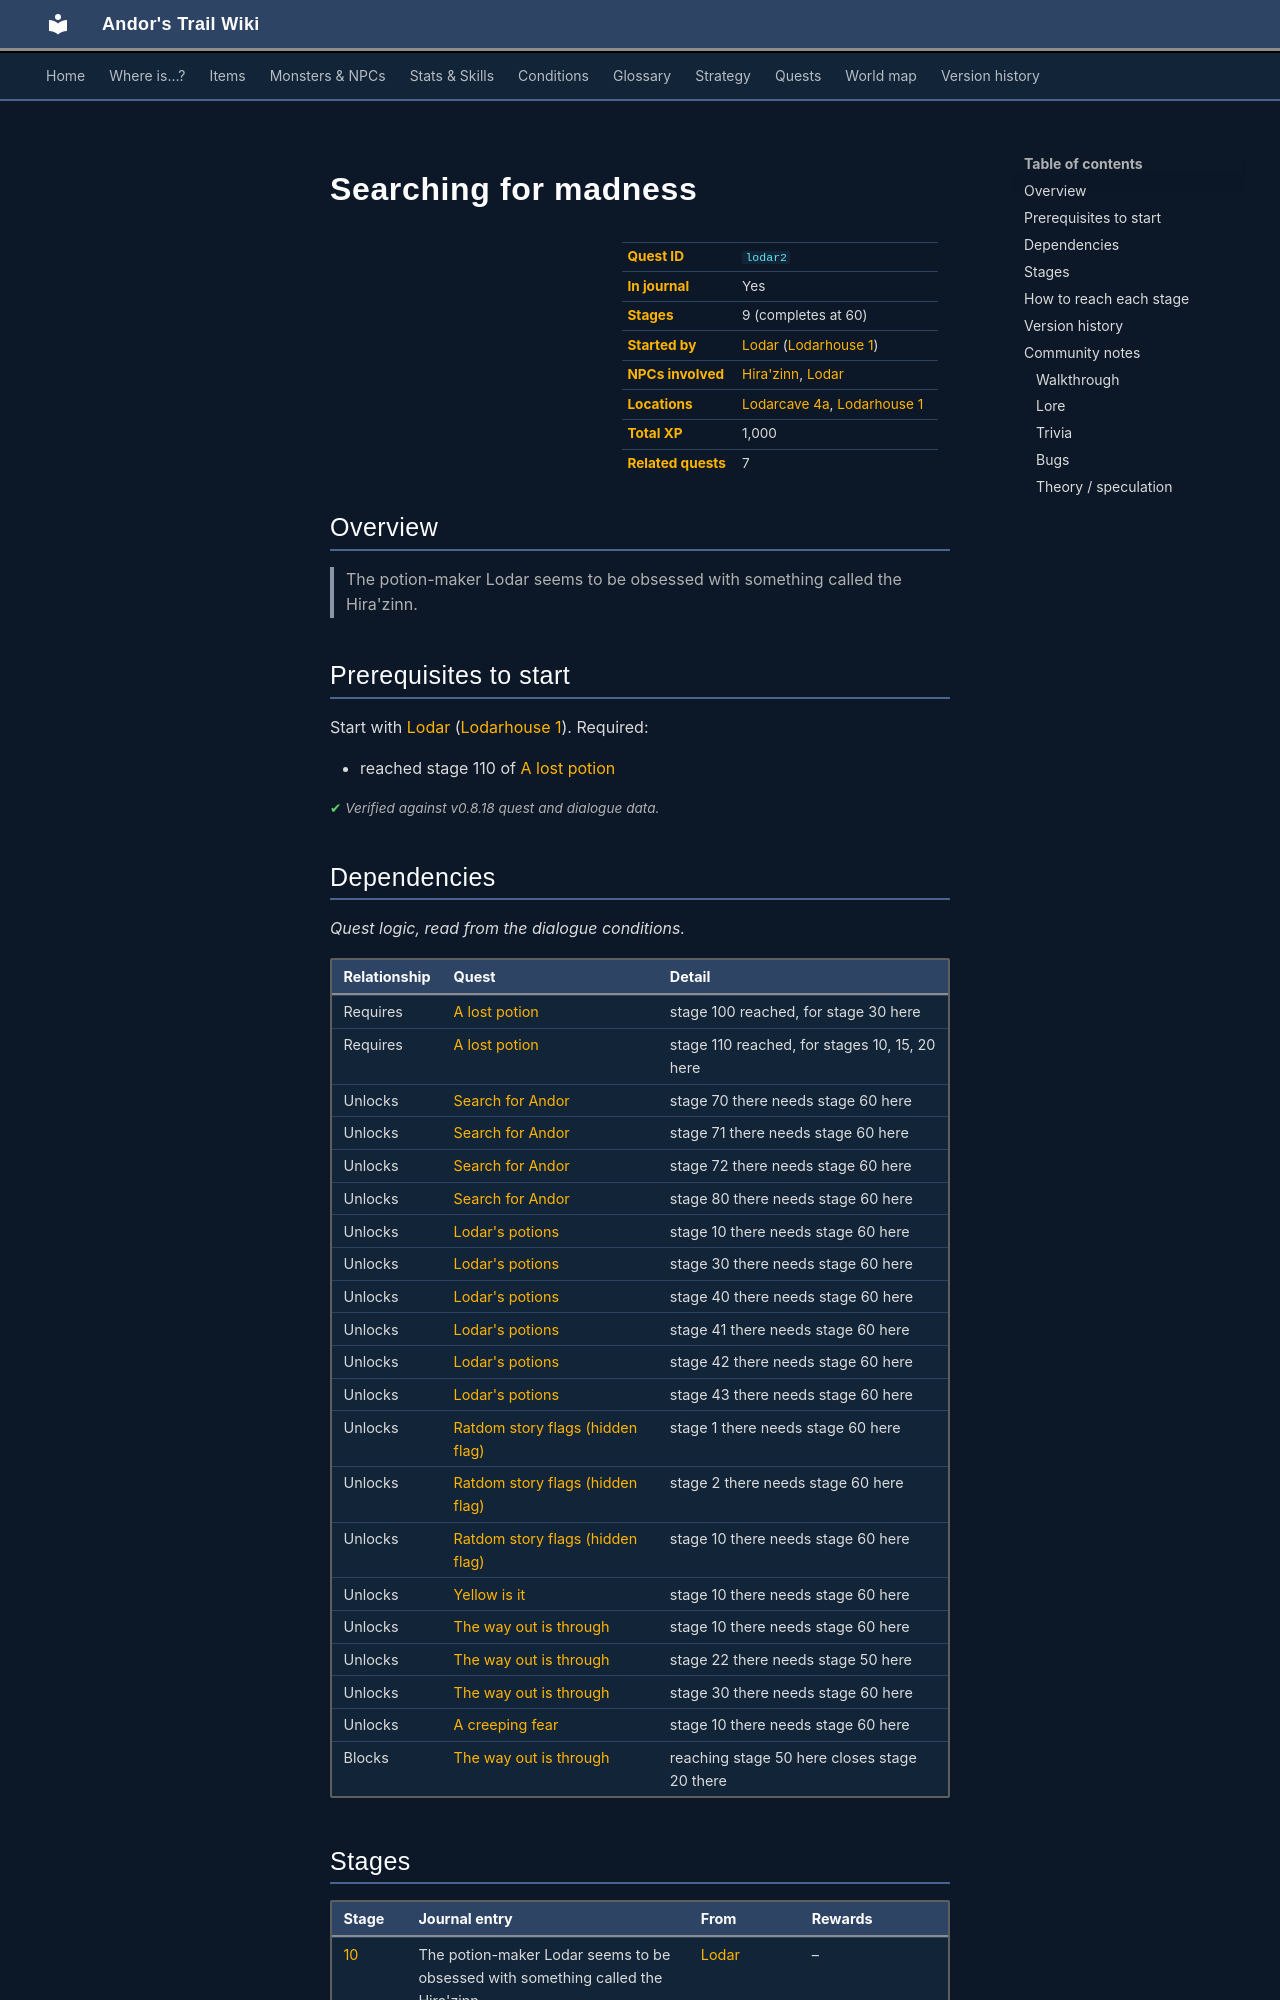

repository: asdfghjkl628/Andor-s-Trail-Wikiiii · page: quests/lodar2/index.html · generator: mkdocs

---
description: "Searching for madness is a quest in Andor's Trail, started by Lodar (lodarhouse1). 9 stages, 1,000 XP in total. The potion-maker Lodar seems to be obsessed with something called the Hira'zinn."
---

# Searching for madness

<div class="infobox" markdown>

| | |
|---|---|
| **Quest ID** | `lodar2` |
| **In journal** | Yes |
| **Stages** | 9 (completes at 60) |
| **Started by** | [Lodar](../monsters/lodar.md) ([Lodarhouse 1](../maps/lodarhouse1.md)) |
| **NPCs involved** | [Hira'zinn](../monsters/hirazinn.md), [Lodar](../monsters/lodar.md) |
| **Locations** | [Lodarcave 4a](../maps/lodarcave4a.md), [Lodarhouse 1](../maps/lodarhouse1.md) |
| **Total XP** | 1,000 |
| **Related quests** | 7 |

</div>

## Overview

> The potion-maker Lodar seems to be obsessed with something called the Hira'zinn.

## Prerequisites to start

Start with [Lodar](../monsters/lodar.md) ([Lodarhouse 1](../maps/lodarhouse1.md)). Required:

- reached stage 110 of [A lost potion](../quests/lodar.md#stage-110)


<p class="verified">Verified against v0.8.18 quest and dialogue data.</p>

## Dependencies

*Quest logic, read from the dialogue conditions.*

| Relationship | Quest | Detail |
|---|---|---|
| Requires | [A lost potion](lodar.md#stage-100) | stage 100 reached, for stage 30 here |
| Requires | [A lost potion](lodar.md#stage-110) | stage 110 reached, for stages 10, 15, 20 here |
| Unlocks | [Search for Andor](andor.md#stage-70) | stage 70 there needs stage 60 here |
| Unlocks | [Search for Andor](andor.md#stage-71) | stage 71 there needs stage 60 here |
| Unlocks | [Search for Andor](andor.md#stage-72) | stage 72 there needs stage 60 here |
| Unlocks | [Search for Andor](andor.md#stage-80) | stage 80 there needs stage 60 here |
| Unlocks | [Lodar's potions](lodar_pots.md#stage-10) | stage 10 there needs stage 60 here |
| Unlocks | [Lodar's potions](lodar_pots.md#stage-30) | stage 30 there needs stage 60 here |
| Unlocks | [Lodar's potions](lodar_pots.md#stage-40) | stage 40 there needs stage 60 here |
| Unlocks | [Lodar's potions](lodar_pots.md#stage-41) | stage 41 there needs stage 60 here |
| Unlocks | [Lodar's potions](lodar_pots.md#stage-42) | stage 42 there needs stage 60 here |
| Unlocks | [Lodar's potions](lodar_pots.md#stage-43) | stage 43 there needs stage 60 here |
| Unlocks | [Ratdom story flags (hidden flag)](ratdom_nondisplay.md#stage-1) | stage 1 there needs stage 60 here |
| Unlocks | [Ratdom story flags (hidden flag)](ratdom_nondisplay.md#stage-2) | stage 2 there needs stage 60 here |
| Unlocks | [Ratdom story flags (hidden flag)](ratdom_nondisplay.md#stage-10) | stage 10 there needs stage 60 here |
| Unlocks | [Yellow is it](ratdom_quest.md#stage-10) | stage 10 there needs stage 60 here |
| Unlocks | [The way out is through](shortcut_lodar.md#stage-10) | stage 10 there needs stage 60 here |
| Unlocks | [The way out is through](shortcut_lodar.md#stage-22) | stage 22 there needs stage 50 here |
| Unlocks | [The way out is through](shortcut_lodar.md#stage-30) | stage 30 there needs stage 60 here |
| Unlocks | [A creeping fear](xulviir.md#stage-10) | stage 10 there needs stage 60 here |
| Blocks | [The way out is through](shortcut_lodar.md#stage-20) | reaching stage 50 here closes stage 20 there |
